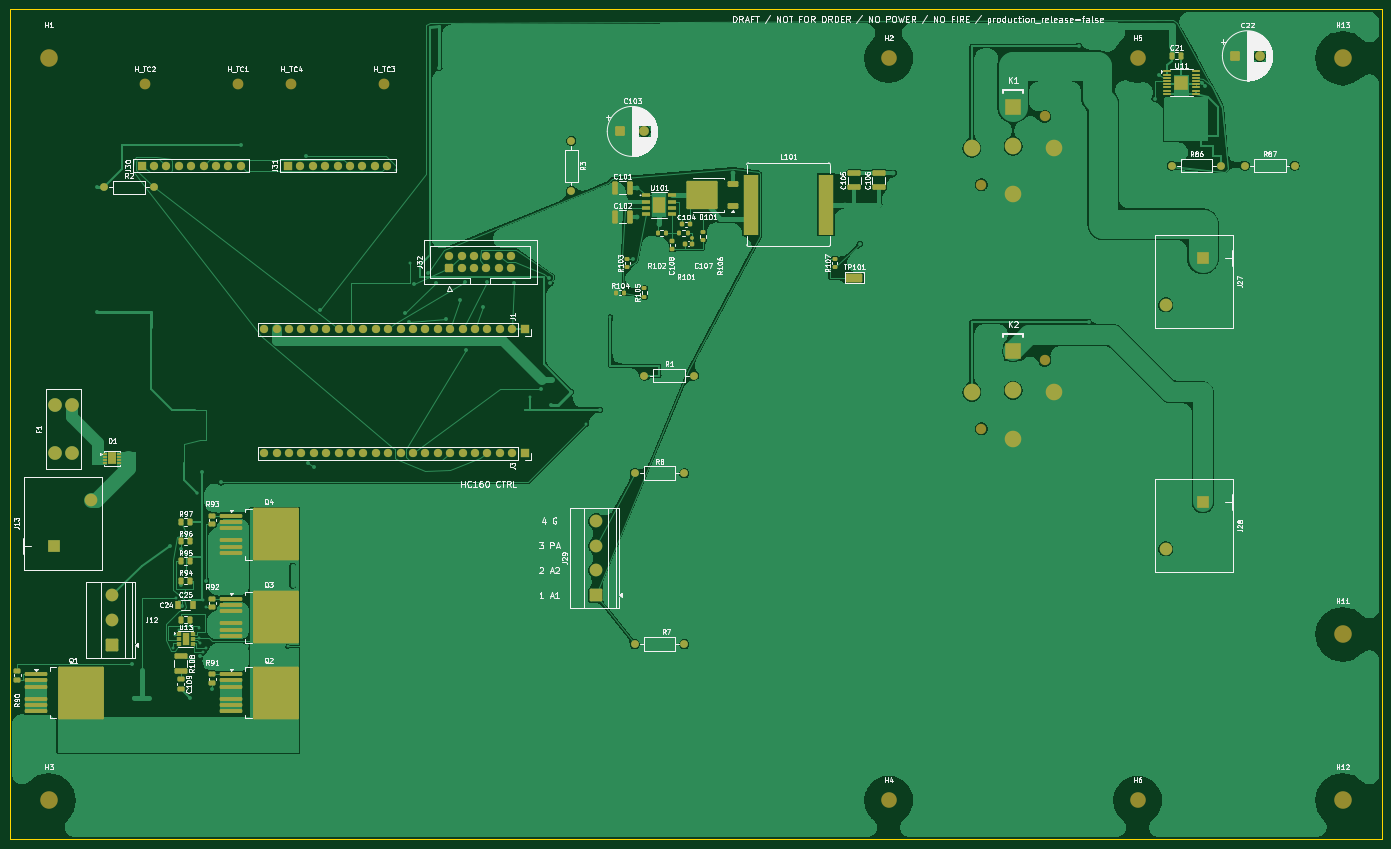
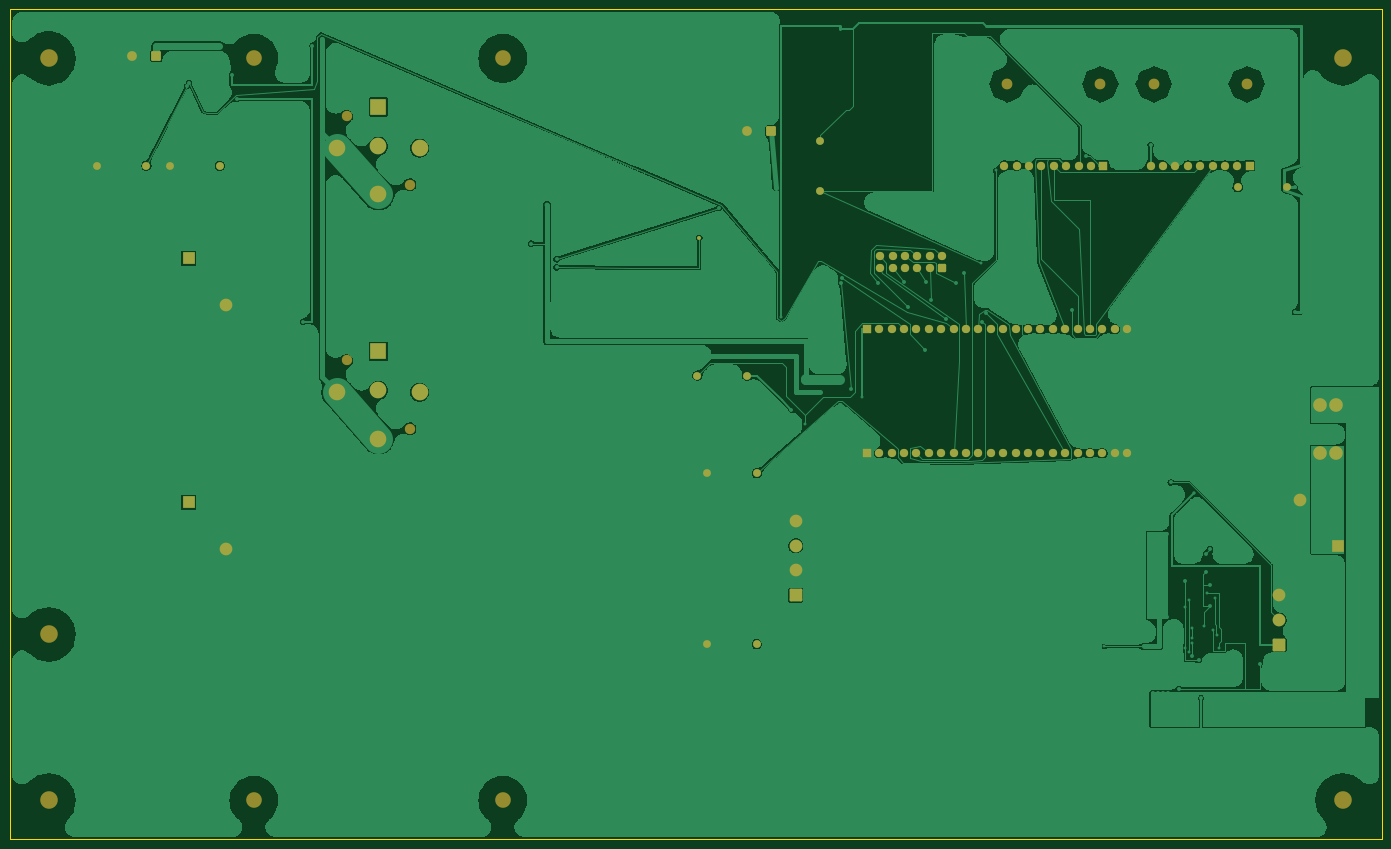
Circuit board: 9 layer files. Board 281.0 x 170.0 mm.
- bottom_copper: Sirokko26201_control_motor_candidate-B_Cu.gbl (206673 bytes)
- bottom_mask: Sirokko26201_control_motor_candidate-B_Mask.gbs (5970 bytes)
- paste: Sirokko26201_control_motor_candidate-B_Paste.gbp (523 bytes)
- bottom_silk: Sirokko26201_control_motor_candidate-B_Silkscreen.gbo (524 bytes)
- outline: Sirokko26201_control_motor_candidate-Edge_Cuts.gm1 (753 bytes)
- top_copper: Sirokko26201_control_motor_candidate-F_Cu.gtl (199865 bytes)
- top_mask: Sirokko26201_control_motor_candidate-F_Mask.gts (12978 bytes)
- paste: Sirokko26201_control_motor_candidate-F_Paste.gtp (8821 bytes)
- top_silk: Sirokko26201_control_motor_candidate-F_Silkscreen.gto (187685 bytes)

=== bottom_copper: Sirokko26201_control_motor_candidate-B_Cu.gbl (206673 bytes, source omitted) ===
=== bottom_mask: Sirokko26201_control_motor_candidate-B_Mask.gbs ===
%TF.GenerationSoftware,KiCad,Pcbnew,10.0.8-10.0.8~ubuntu26.04.1*%
%TF.CreationDate,2026-11-05T21:58:24+00:00*%
%TF.ProjectId,Sirokko26201_control_motor_candidate,5369726f-6b6b-46f3-9236-3230315f636f,rev?*%
%TF.SameCoordinates,Original*%
%TF.FileFunction,Soldermask,Bot*%
%TF.FilePolarity,Negative*%
%FSLAX46Y46*%
G04 Gerber Fmt 4.6, Leading zero omitted, Abs format (unit mm)*
G04 Created by KiCad (PCBNEW 10.0.8-10.0.8~ubuntu26.04.1) date 2026-11-05 21:58:24*
%MOMM*%
%LPD*%
G01*
G04 APERTURE LIST*
G04 Aperture macros list*
%AMRoundRect*
0 Rectangle with rounded corners*
0 $1 Rounding radius*
0 $2 $3 $4 $5 $6 $7 $8 $9 X,Y pos of 4 corners*
0 Add a 4 corners polygon primitive as box body*
4,1,4,$2,$3,$4,$5,$6,$7,$8,$9,$2,$3,0*
0 Add four circle primitives for the rounded corners*
1,1,$1+$1,$2,$3*
1,1,$1+$1,$4,$5*
1,1,$1+$1,$6,$7*
1,1,$1+$1,$8,$9*
0 Add four rect primitives between the rounded corners*
20,1,$1+$1,$2,$3,$4,$5,0*
20,1,$1+$1,$4,$5,$6,$7,0*
20,1,$1+$1,$6,$7,$8,$9,0*
20,1,$1+$1,$8,$9,$2,$3,0*%
G04 Aperture macros list end*
%ADD10RoundRect,0.250000X1.050000X-1.050000X1.050000X1.050000X-1.050000X1.050000X-1.050000X-1.050000X0*%
%ADD11C,2.600000*%
%ADD12C,3.200000*%
%ADD13C,2.110000*%
%ADD14C,3.400000*%
%ADD15R,3.400000X3.400000*%
%ADD16C,3.600000*%
%ADD17C,1.600000*%
%ADD18R,1.700000X1.700000*%
%ADD19O,1.700000X1.700000*%
%ADD20R,2.600000X2.600000*%
%ADD21RoundRect,0.250000X-0.750000X-0.750000X0.750000X-0.750000X0.750000X0.750000X-0.750000X0.750000X0*%
%ADD22C,2.000000*%
%ADD23C,2.200000*%
%ADD24C,1.700000*%
%ADD25C,2.800000*%
%ADD26RoundRect,0.250000X0.600000X-0.600000X0.600000X0.600000X-0.600000X0.600000X-0.600000X-0.600000X0*%
%ADD27C,0.800000*%
G04 APERTURE END LIST*
D10*
%TO.C,J29*%
X115000000Y-130000000D03*
D11*
X115000000Y-124920000D03*
X115000000Y-119840000D03*
X115000000Y-114760000D03*
%TD*%
D12*
%TO.C,H6*%
X226000000Y-172000000D03*
%TD*%
D13*
%TO.C,K1*%
X194000000Y-45900000D03*
X207000000Y-31910000D03*
D14*
X200500000Y-47910000D03*
X192070000Y-38410000D03*
X208930000Y-38410000D03*
D15*
X200500000Y-30000000D03*
D14*
X200500000Y-38000000D03*
%TD*%
D16*
%TO.C,H12*%
X268000000Y-172000000D03*
%TD*%
D12*
%TO.C,H4*%
X175000000Y-172000000D03*
%TD*%
D17*
%TO.C,R87*%
X248000000Y-42000000D03*
X258160000Y-42000000D03*
%TD*%
%TO.C,R8*%
X123000000Y-105000000D03*
X133160000Y-105000000D03*
%TD*%
D12*
%TO.C,H2*%
X175000000Y-20000000D03*
%TD*%
D18*
%TO.C,J31*%
X52000000Y-42000000D03*
D19*
X54540000Y-42000000D03*
X57080000Y-42000000D03*
X59620000Y-42000000D03*
X62160000Y-42000000D03*
X64700000Y-42000000D03*
X67240000Y-42000000D03*
X69780000Y-42000000D03*
X72320000Y-42000000D03*
%TD*%
D20*
%TO.C,J27*%
X239370000Y-60990000D03*
D11*
X231750000Y-70510000D03*
%TD*%
D16*
%TO.C,H13*%
X268000000Y-20000000D03*
%TD*%
D21*
%TO.C,C103*%
X120000000Y-35000000D03*
D22*
X125000000Y-35000000D03*
%TD*%
D10*
%TO.C,J12*%
X16000000Y-140160000D03*
D11*
X16000000Y-135080000D03*
X16000000Y-130000000D03*
%TD*%
D12*
%TO.C,H5*%
X226000000Y-20000000D03*
%TD*%
D23*
%TO.C,H_TC2*%
X22635000Y-25363000D03*
%TD*%
D17*
%TO.C,R2*%
X14340000Y-46430000D03*
X24500000Y-46430000D03*
%TD*%
D13*
%TO.C,K2*%
X194000000Y-95900000D03*
X207000000Y-81910000D03*
D14*
X200500000Y-97910000D03*
X192070000Y-88410000D03*
X208930000Y-88410000D03*
D15*
X200500000Y-80000000D03*
D14*
X200500000Y-88000000D03*
%TD*%
D16*
%TO.C,H11*%
X268000000Y-138000000D03*
%TD*%
D17*
%TO.C,R3*%
X110000000Y-36950000D03*
X110000000Y-47110000D03*
%TD*%
D18*
%TO.C,J3*%
X100450000Y-100900000D03*
D24*
X97910000Y-100900000D03*
X95370000Y-100900000D03*
X92830000Y-100900000D03*
X90290000Y-100900000D03*
X87750000Y-100900000D03*
X85210000Y-100900000D03*
X82670000Y-100900000D03*
X80130000Y-100900000D03*
X77590000Y-100900000D03*
X75050000Y-100900000D03*
X72510000Y-100900000D03*
X69970000Y-100900000D03*
X67430000Y-100900000D03*
X64890000Y-100900000D03*
X62350000Y-100900000D03*
X59810000Y-100900000D03*
X57270000Y-100900000D03*
X54730000Y-100900000D03*
X52190000Y-100900000D03*
X49650000Y-100900000D03*
X47110000Y-100900000D03*
%TD*%
D20*
%TO.C,J13*%
X4000000Y-120000000D03*
D11*
X11620000Y-110480000D03*
%TD*%
D16*
%TO.C,H3*%
X3000000Y-172000000D03*
%TD*%
D23*
%TO.C,H_TC4*%
X52635000Y-25363000D03*
%TD*%
D18*
%TO.C,J30*%
X22000000Y-42000000D03*
D19*
X24540000Y-42000000D03*
X27080000Y-42000000D03*
X29620000Y-42000000D03*
X32160000Y-42000000D03*
X34700000Y-42000000D03*
X37240000Y-42000000D03*
X39780000Y-42000000D03*
X42320000Y-42000000D03*
%TD*%
D17*
%TO.C,R7*%
X123000000Y-140000000D03*
X133160000Y-140000000D03*
%TD*%
D21*
%TO.C,C22*%
X246000000Y-19500000D03*
D22*
X251000000Y-19500000D03*
%TD*%
D17*
%TO.C,R1*%
X125000000Y-85000000D03*
X135160000Y-85000000D03*
%TD*%
D18*
%TO.C,J1*%
X100450000Y-75500000D03*
D24*
X97910000Y-75500000D03*
X95370000Y-75500000D03*
X92830000Y-75500000D03*
X90290000Y-75500000D03*
X87750000Y-75500000D03*
X85210000Y-75500000D03*
X82670000Y-75500000D03*
X80130000Y-75500000D03*
X77590000Y-75500000D03*
X75050000Y-75500000D03*
X72510000Y-75500000D03*
X69970000Y-75500000D03*
X67430000Y-75500000D03*
X64890000Y-75500000D03*
X62350000Y-75500000D03*
X59810000Y-75500000D03*
X57270000Y-75500000D03*
X54730000Y-75500000D03*
X52190000Y-75500000D03*
X49650000Y-75500000D03*
X47110000Y-75500000D03*
%TD*%
D23*
%TO.C,H_TC1*%
X41685000Y-25363000D03*
%TD*%
D17*
%TO.C,R86*%
X233000000Y-42000000D03*
X243160000Y-42000000D03*
%TD*%
D25*
%TO.C,F1*%
X4300000Y-100960000D03*
X7700000Y-100960000D03*
X4300000Y-91040000D03*
X7700000Y-91040000D03*
%TD*%
D23*
%TO.C,H_TC3*%
X71685000Y-25363000D03*
%TD*%
D20*
%TO.C,J28*%
X239370000Y-110990000D03*
D11*
X231750000Y-120510000D03*
%TD*%
D26*
%TO.C,J32*%
X85000000Y-63000000D03*
D24*
X85000000Y-60460000D03*
X87540000Y-63000000D03*
X87540000Y-60460000D03*
X90080000Y-63000000D03*
X90080000Y-60460000D03*
X92620000Y-63000000D03*
X92620000Y-60460000D03*
X95160000Y-63000000D03*
X95160000Y-60460000D03*
X97700000Y-63000000D03*
X97700000Y-60460000D03*
%TD*%
D16*
%TO.C,H1*%
X3000000Y-20000000D03*
%TD*%
D27*
X134775000Y-56800000D03*
M02*

=== paste: Sirokko26201_control_motor_candidate-B_Paste.gbp ===
%TF.GenerationSoftware,KiCad,Pcbnew,10.0.8-10.0.8~ubuntu26.04.1*%
%TF.CreationDate,2026-11-05T21:58:24+00:00*%
%TF.ProjectId,Sirokko26201_control_motor_candidate,5369726f-6b6b-46f3-9236-3230315f636f,rev?*%
%TF.SameCoordinates,Original*%
%TF.FileFunction,Paste,Bot*%
%TF.FilePolarity,Positive*%
%FSLAX46Y46*%
G04 Gerber Fmt 4.6, Leading zero omitted, Abs format (unit mm)*
G04 Created by KiCad (PCBNEW 10.0.8-10.0.8~ubuntu26.04.1) date 2026-11-05 21:58:24*
%MOMM*%
%LPD*%
G01*
G04 APERTURE LIST*
G04 APERTURE END LIST*
M02*

=== bottom_silk: Sirokko26201_control_motor_candidate-B_Silkscreen.gbo ===
%TF.GenerationSoftware,KiCad,Pcbnew,10.0.8-10.0.8~ubuntu26.04.1*%
%TF.CreationDate,2026-11-05T21:58:24+00:00*%
%TF.ProjectId,Sirokko26201_control_motor_candidate,5369726f-6b6b-46f3-9236-3230315f636f,rev?*%
%TF.SameCoordinates,Original*%
%TF.FileFunction,Legend,Bot*%
%TF.FilePolarity,Positive*%
%FSLAX46Y46*%
G04 Gerber Fmt 4.6, Leading zero omitted, Abs format (unit mm)*
G04 Created by KiCad (PCBNEW 10.0.8-10.0.8~ubuntu26.04.1) date 2026-11-05 21:58:24*
%MOMM*%
%LPD*%
G01*
G04 APERTURE LIST*
G04 APERTURE END LIST*
M02*

=== outline: Sirokko26201_control_motor_candidate-Edge_Cuts.gm1 ===
%TF.GenerationSoftware,KiCad,Pcbnew,10.0.8-10.0.8~ubuntu26.04.1*%
%TF.CreationDate,2026-11-05T21:58:24+00:00*%
%TF.ProjectId,Sirokko26201_control_motor_candidate,5369726f-6b6b-46f3-9236-3230315f636f,rev?*%
%TF.SameCoordinates,Original*%
%TF.FileFunction,Profile,NP*%
%FSLAX46Y46*%
G04 Gerber Fmt 4.6, Leading zero omitted, Abs format (unit mm)*
G04 Created by KiCad (PCBNEW 10.0.8-10.0.8~ubuntu26.04.1) date 2026-11-05 21:58:24*
%MOMM*%
%LPD*%
G01*
G04 APERTURE LIST*
%TA.AperFunction,Profile*%
%ADD10C,0.050000*%
%TD*%
G04 APERTURE END LIST*
D10*
X-5000000Y-10000000D02*
X276000000Y-10000000D01*
X-5000000Y-180000000D02*
X-5000000Y-10000000D01*
X276000000Y-10000000D02*
X276000000Y-180000000D01*
X276000000Y-180000000D02*
X-5000000Y-180000000D01*
M02*

=== top_copper: Sirokko26201_control_motor_candidate-F_Cu.gtl (199865 bytes, source omitted) ===
=== top_mask: Sirokko26201_control_motor_candidate-F_Mask.gts (12978 bytes, source omitted) ===
=== paste: Sirokko26201_control_motor_candidate-F_Paste.gtp (8821 bytes, source omitted) ===
=== top_silk: Sirokko26201_control_motor_candidate-F_Silkscreen.gto (187685 bytes, source omitted) ===
